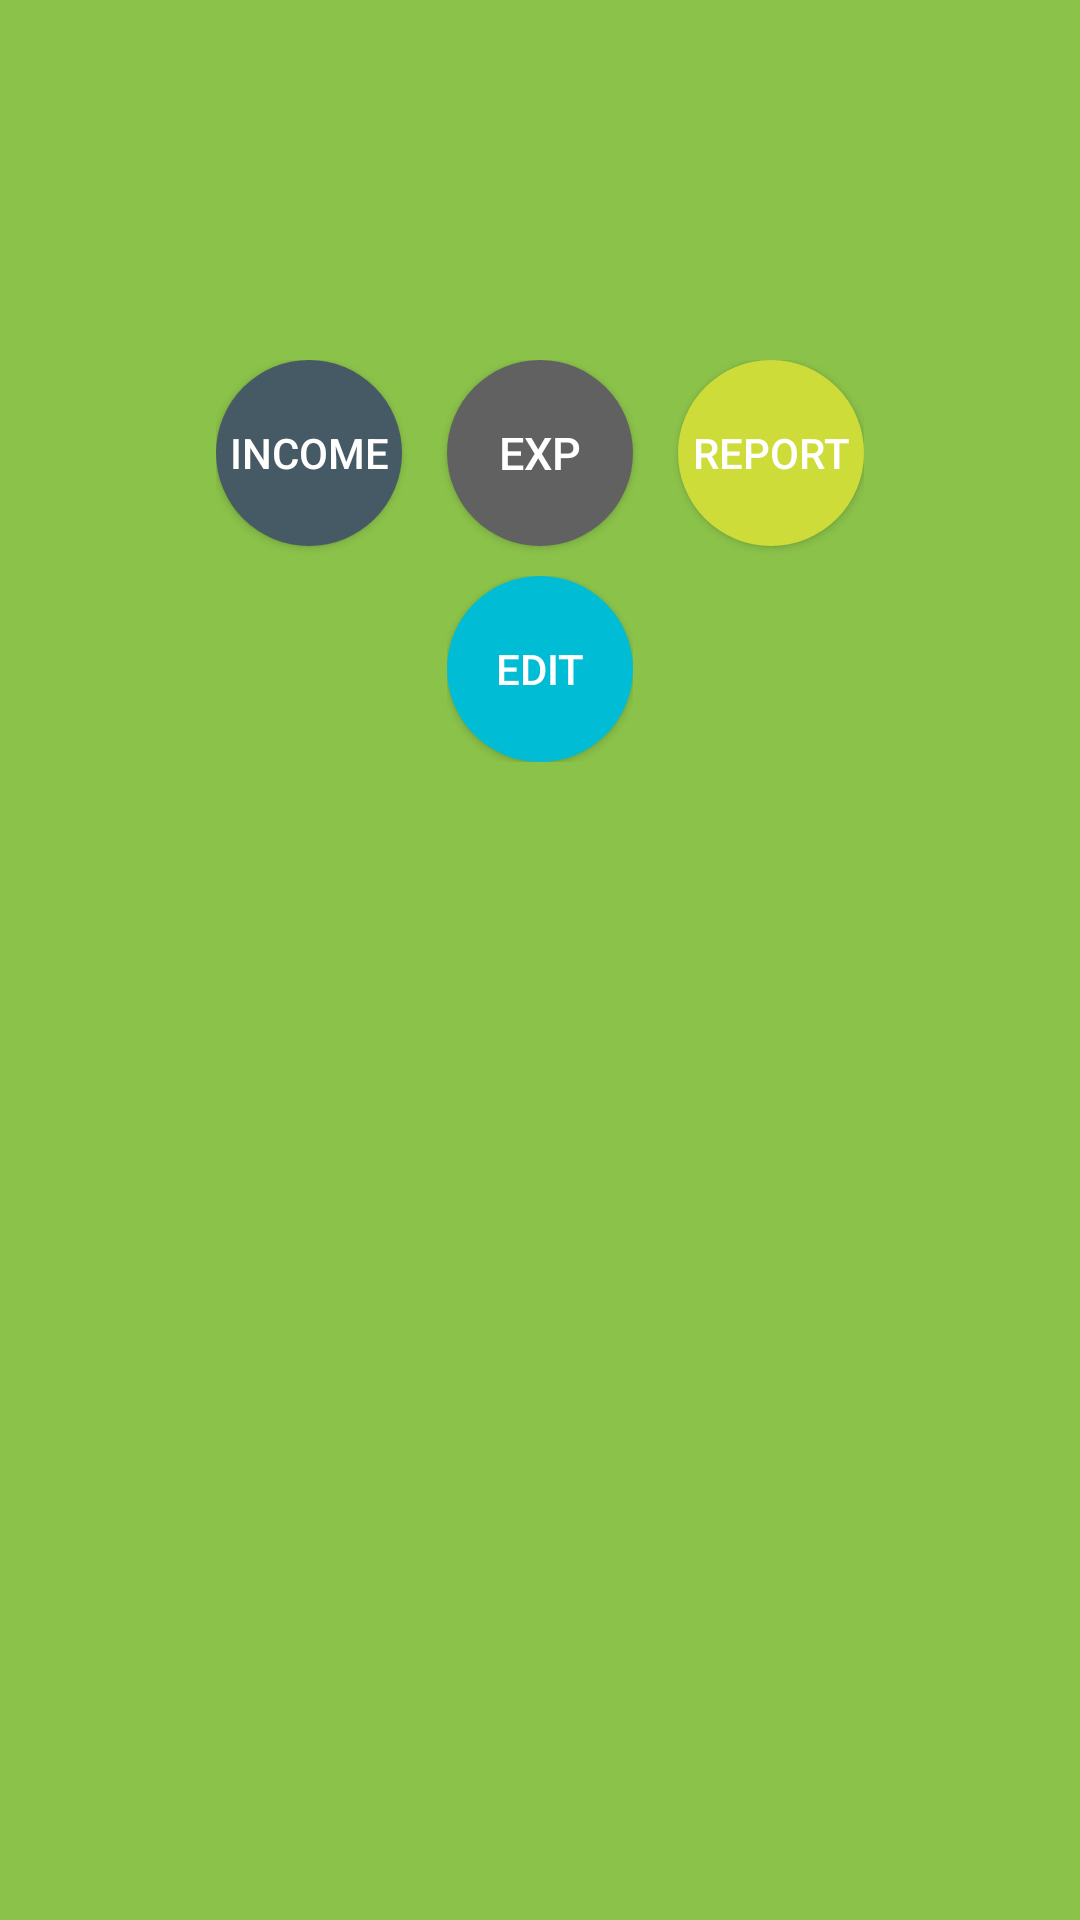

Layout XML and referenced resources for this Android screen:
<!-- AndroidManifest.xml: application theme Theme.AppCompat.NoActionBar -->
<!-- res/layout/activity_main.xml -->
<?xml version="1.0" encoding="utf-8"?>
<LinearLayout xmlns:android="http://schemas.android.com/apk/res/android"
    android:layout_width="match_parent"
    android:layout_height="match_parent"
    android:background="@color/green"
    android:orientation= "vertical">


    <LinearLayout
        android:layout_width="wrap_content"
        android:layout_height="72dp"
        android:layout_gravity="center_horizontal"
        android:layout_marginTop="120dp"
        android:orientation="horizontal">

        <Button
            android:id="@+id/incomeBtn"
            android:layout_width="62dp"
            android:layout_height="62dp"
            android:layout_gravity="center_horizontal"
            android:layout_marginTop="100sp"
            android:background="@drawable/incomebuttonshape"
            android:onClick="openIncome"
            android:text="Income" />

        <Button
            android:id="@+id/expBtn"
            android:layout_width="62dp"
            android:layout_height="62dp"
            android:layout_gravity="center_horizontal"
            android:layout_marginLeft="15dp"
            android:layout_marginTop="40sp"
            android:background="@drawable/expenditurebuttonshape"
            android:onClick="openExpenditure"
            android:text="exp"
            android:textSize="15sp" />

        <Button
            android:id="@+id/reportBtn"
            android:layout_width="62dp"
            android:layout_height="62dp"
            android:layout_gravity="center_horizontal"
            android:layout_marginLeft="15dp"
            android:background="@drawable/reportbuttonshape"
            android:onClick="openReport"
            android:text="Report" />
    </LinearLayout>

    <LinearLayout
        android:layout_width="wrap_content"
        android:layout_height="wrap_content"
        android:layout_gravity="center_horizontal">

        <Button
            android:id="@+id/editBtn"
            android:layout_width="62dp"
            android:layout_height="62dp"
            android:layout_gravity="center_horizontal"
            android:background="@drawable/editbuttonshape"
            android:onClick="openEdit"
            android:text="Edit" />
        </LinearLayout>

</LinearLayout>
<!-- resources referenced by this layout -->
<resources>
  <color name="green">#8BC34A</color>
  <!-- drawable editbuttonshape (drawable) -->
  <ripple xmlns:android="http://schemas.android.com/apk/res/android"
      xmlns:tools="http://schemas.android.com/tools"
      android:color="@color/white"
      tools:targetApi="lollipop">
      <item>
          <shape android:shape="oval">
              <corners
                  android:radius="3dp"/>?
              <solid android:color="@color/cyan"/>
          </shape>
      </item>
  </ripple>
  <!-- drawable expenditurebuttonshape (drawable) -->
  <ripple xmlns:android="http://schemas.android.com/apk/res/android"
      xmlns:tools="http://schemas.android.com/tools"
      android:color="@color/white"
      tools:targetApi="lollipop">
      <item>
          <shape android:shape="oval">
              <corners
                  android:radius="3dp"/>?
              <solid android:color="@color/grey"/>
          </shape>
      </item>
  </ripple>
  <!-- drawable incomebuttonshape (drawable) -->
  <ripple xmlns:android="http://schemas.android.com/apk/res/android"
      xmlns:tools="http://schemas.android.com/tools"
      android:color="@color/white"
      tools:targetApi="lollipop">
      <item>
          <shape android:shape="oval">
              <corners
                  android:radius="3dp"/>?
              <solid android:color="@color/blueGrey"/>
          </shape>
      </item>
  </ripple>
  <!-- drawable reportbuttonshape (drawable) -->
  <ripple xmlns:android="http://schemas.android.com/apk/res/android"
      xmlns:tools="http://schemas.android.com/tools"
      android:color="@color/white"
      tools:targetApi="lollipop">
      <item>
          <shape android:shape="oval">
              <corners
                  android:radius="3dp"/>?
              <solid android:color="@color/lime"/>
          </shape>
      </item>
  </ripple>
  <color name="white">#FFFFFF</color>
  <color name="cyan">#00BCD4</color>
  <color name="grey">#616161</color>
  <color name="blueGrey">#455A64</color>
  <color name="lime">#CDDC39</color>
</resources>
